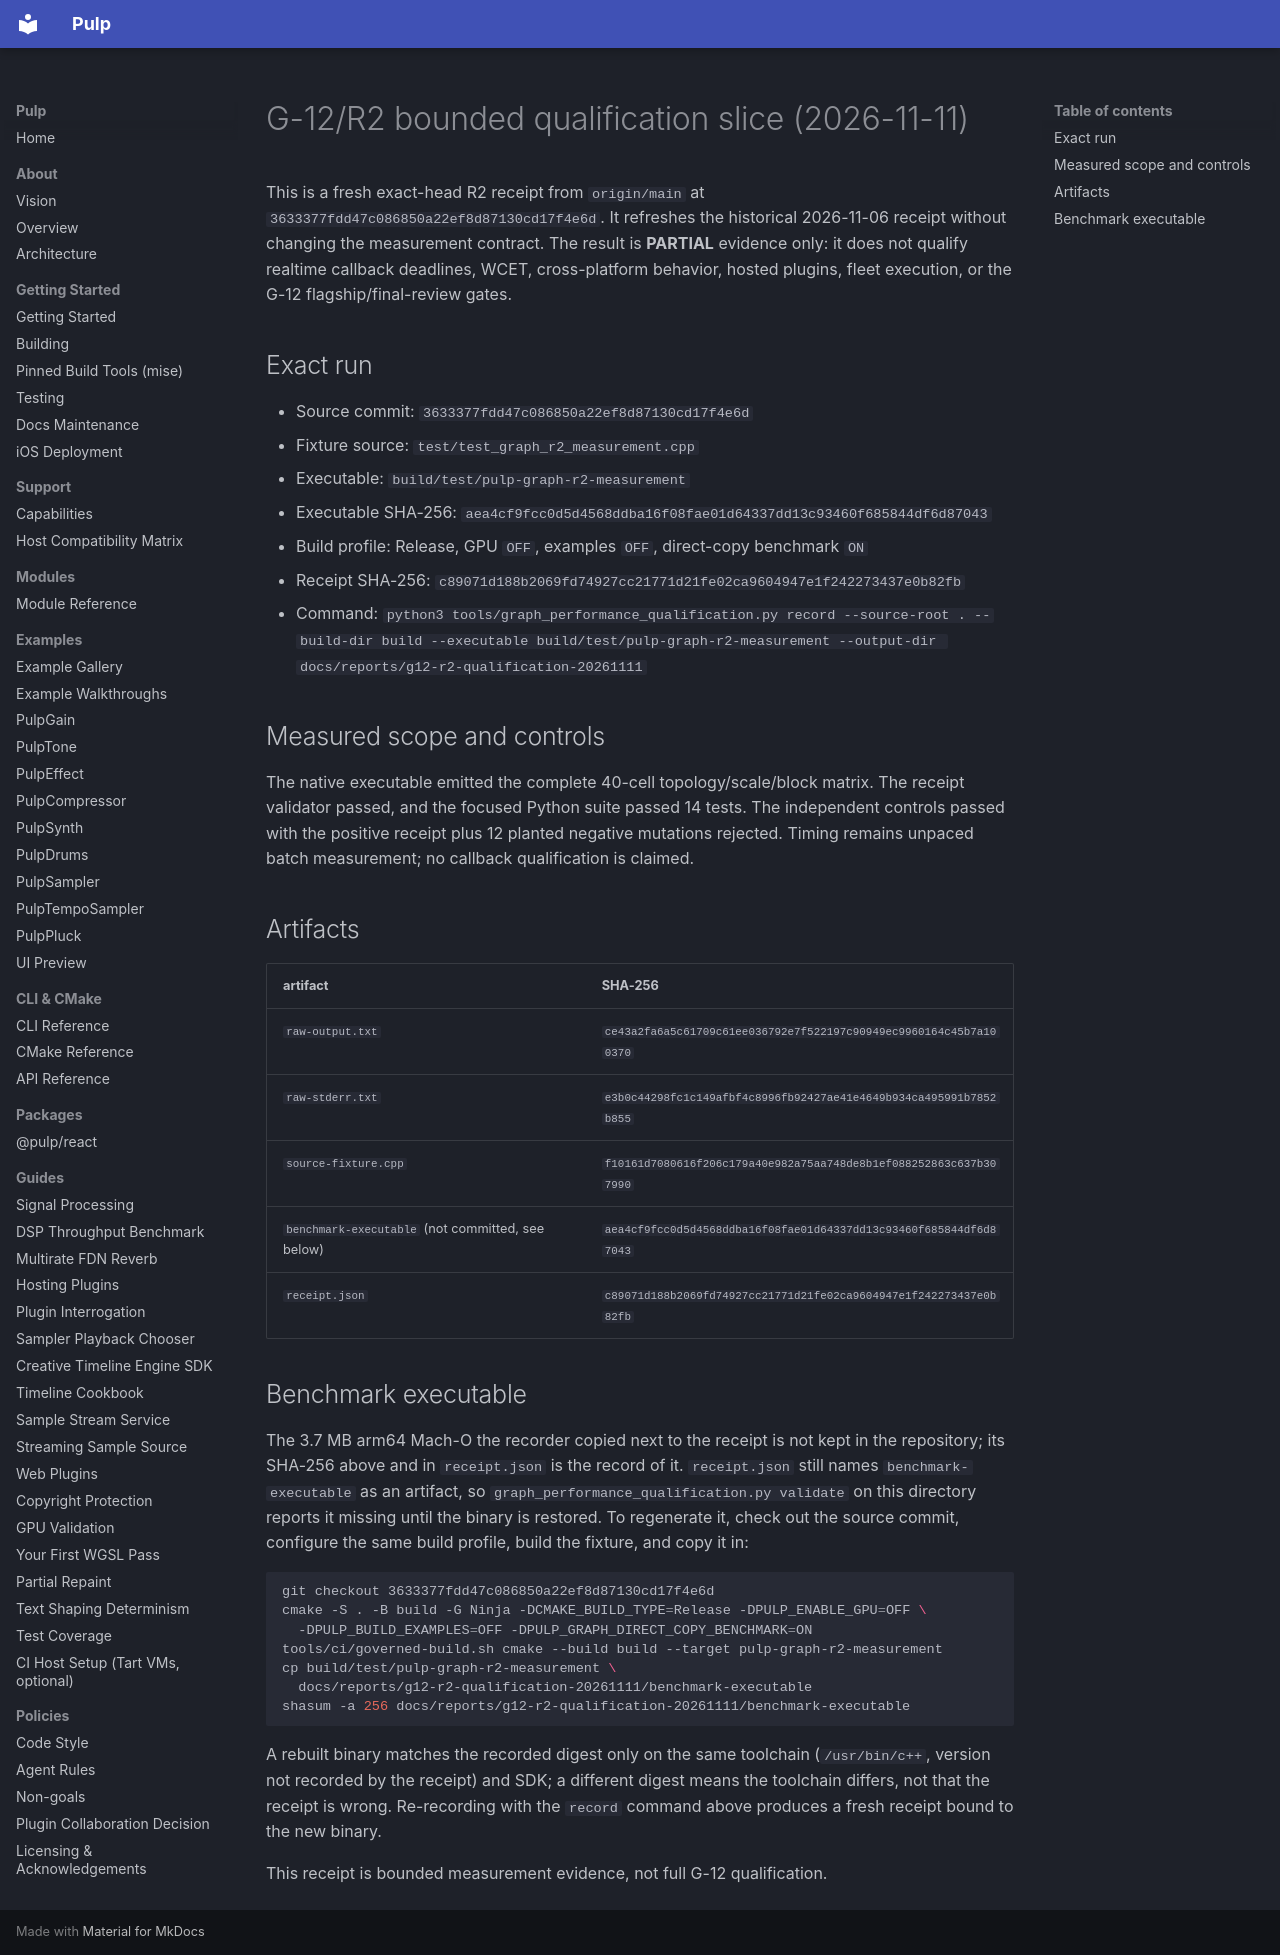

repository: Generous-Corp/pulp · page: reports/g12-r2-qualification-20261111/index.html · generator: mkdocs

# G-12/R2 bounded qualification slice (2026-11-11)

This is a fresh exact-head R2 receipt from `origin/main` at
`3633377fdd47c086850a22ef8d87130cd17f4e6d`. It refreshes the historical
2026-11-06 receipt without changing the measurement contract. The result is
**PARTIAL** evidence only: it does not qualify realtime callback deadlines,
WCET, cross-platform behavior, hosted plugins, fleet execution, or the G-12
flagship/final-review gates.

## Exact run

- Source commit: `3633377fdd47c086850a22ef8d87130cd17f4e6d`
- Fixture source: `test/test_graph_r2_measurement.cpp`
- Executable: `build/test/pulp-graph-r2-measurement`
- Executable SHA-256: `aea4cf9fcc0d5d4568ddba16f08fae01d64337dd13c93460f685844df6d87043`
- Build profile: Release, GPU `OFF`, examples `OFF`, direct-copy benchmark `ON`
- Receipt SHA-256: `c89071d188b2069fd74927cc21771d21fe02ca9604947e1f242273437e0b82fb`
- Command: `python3 tools/graph_performance_qualification.py record --source-root . --build-dir build --executable build/test/pulp-graph-r2-measurement --output-dir docs/reports/g12-r2-qualification-20261111`

## Measured scope and controls

The native executable emitted the complete 40-cell topology/scale/block matrix.
The receipt validator passed, and the focused Python suite passed 14 tests.
The independent controls passed with the positive receipt plus 12 planted
negative mutations rejected. Timing remains unpaced batch measurement; no
callback qualification is claimed.

## Artifacts

| artifact | SHA-256 |
| --- | --- |
| `raw-output.txt` | `ce43a2fa6a5c61709c61ee036792e7f522197c90949ec9960164c45b7a100370` |
| `raw-stderr.txt` | `e3b0c44298fc1c149afbf4c8996fb92427ae41e4649b934ca495991b7852b855` |
| `source-fixture.cpp` | `f10161d7080616f206c179a40e982a75aa748de8b1ef088252863c637b307990` |
| `benchmark-executable` (not committed, see below) | `aea4cf9fcc0d5d4568ddba16f08fae01d64337dd13c93460f685844df6d87043` |
| `receipt.json` | `c89071d188b2069fd74927cc21771d21fe02ca9604947e1f242273437e0b82fb` |

## Benchmark executable

The 3.7 MB arm64 Mach-O the recorder copied next to the receipt is not kept in
the repository; its SHA-256 above and in `receipt.json` is the record of it.
`receipt.json` still names `benchmark-executable` as an artifact, so
`graph_performance_qualification.py validate` on this directory reports it
missing until the binary is restored. To regenerate it, check out the source
commit, configure the same build profile, build the fixture, and copy it in:

```sh
git checkout 3633377fdd47c086850a22ef8d87130cd17f4e6d
cmake -S . -B build -G Ninja -DCMAKE_BUILD_TYPE=Release -DPULP_ENABLE_GPU=OFF \
  -DPULP_BUILD_EXAMPLES=OFF -DPULP_GRAPH_DIRECT_COPY_BENCHMARK=ON
tools/ci/governed-build.sh cmake --build build --target pulp-graph-r2-measurement
cp build/test/pulp-graph-r2-measurement \
  docs/reports/g12-r2-qualification-20261111/benchmark-executable
shasum -a 256 docs/reports/g12-r2-qualification-20261111/benchmark-executable
```

A rebuilt binary matches the recorded digest only on the same toolchain
(`/usr/bin/c++`, version not recorded by the receipt) and SDK; a different
digest means the toolchain differs, not that the receipt is wrong. Re-recording
with the `record` command above produces a fresh receipt bound to the new
binary.

This receipt is bounded measurement evidence, not full G-12 qualification.
